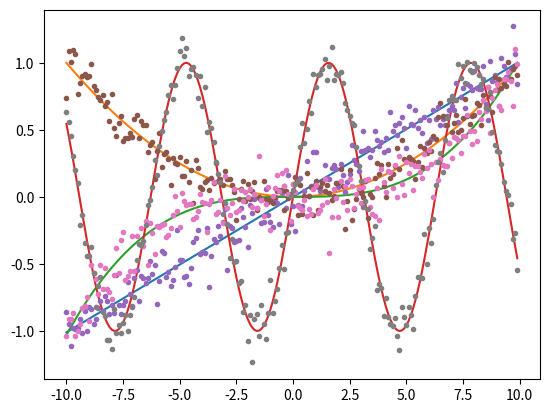

The matplotlib source for this figure:
# -*- coding: utf-8 -*-
"""
Created on Wed Nov 11 15:40:13 2020

@author: danaukes
"""
import numpy
import matplotlib.pyplot as plt

def generate(x_neg=-10,x_pos = 10,x_step = .1):
    x = numpy.r_[x_neg:x_pos:x_step]
    y1 = x
    y2 = x**2
    y3 = x**3
    y4 = numpy.sin(x)
    
    
    y = numpy.array([y1,y2,y3,y4])
    y = y.T
    y /= y.max(0)
    
    
    rand = numpy.random.randn(*y.shape)
    y_rand = y+rand/10
    return x,y,y_rand

if __name__=='__main__':
    x,y,y_rand = generate()
    plt.plot(x,y)
    plt.plot(x,y_rand,'.')
